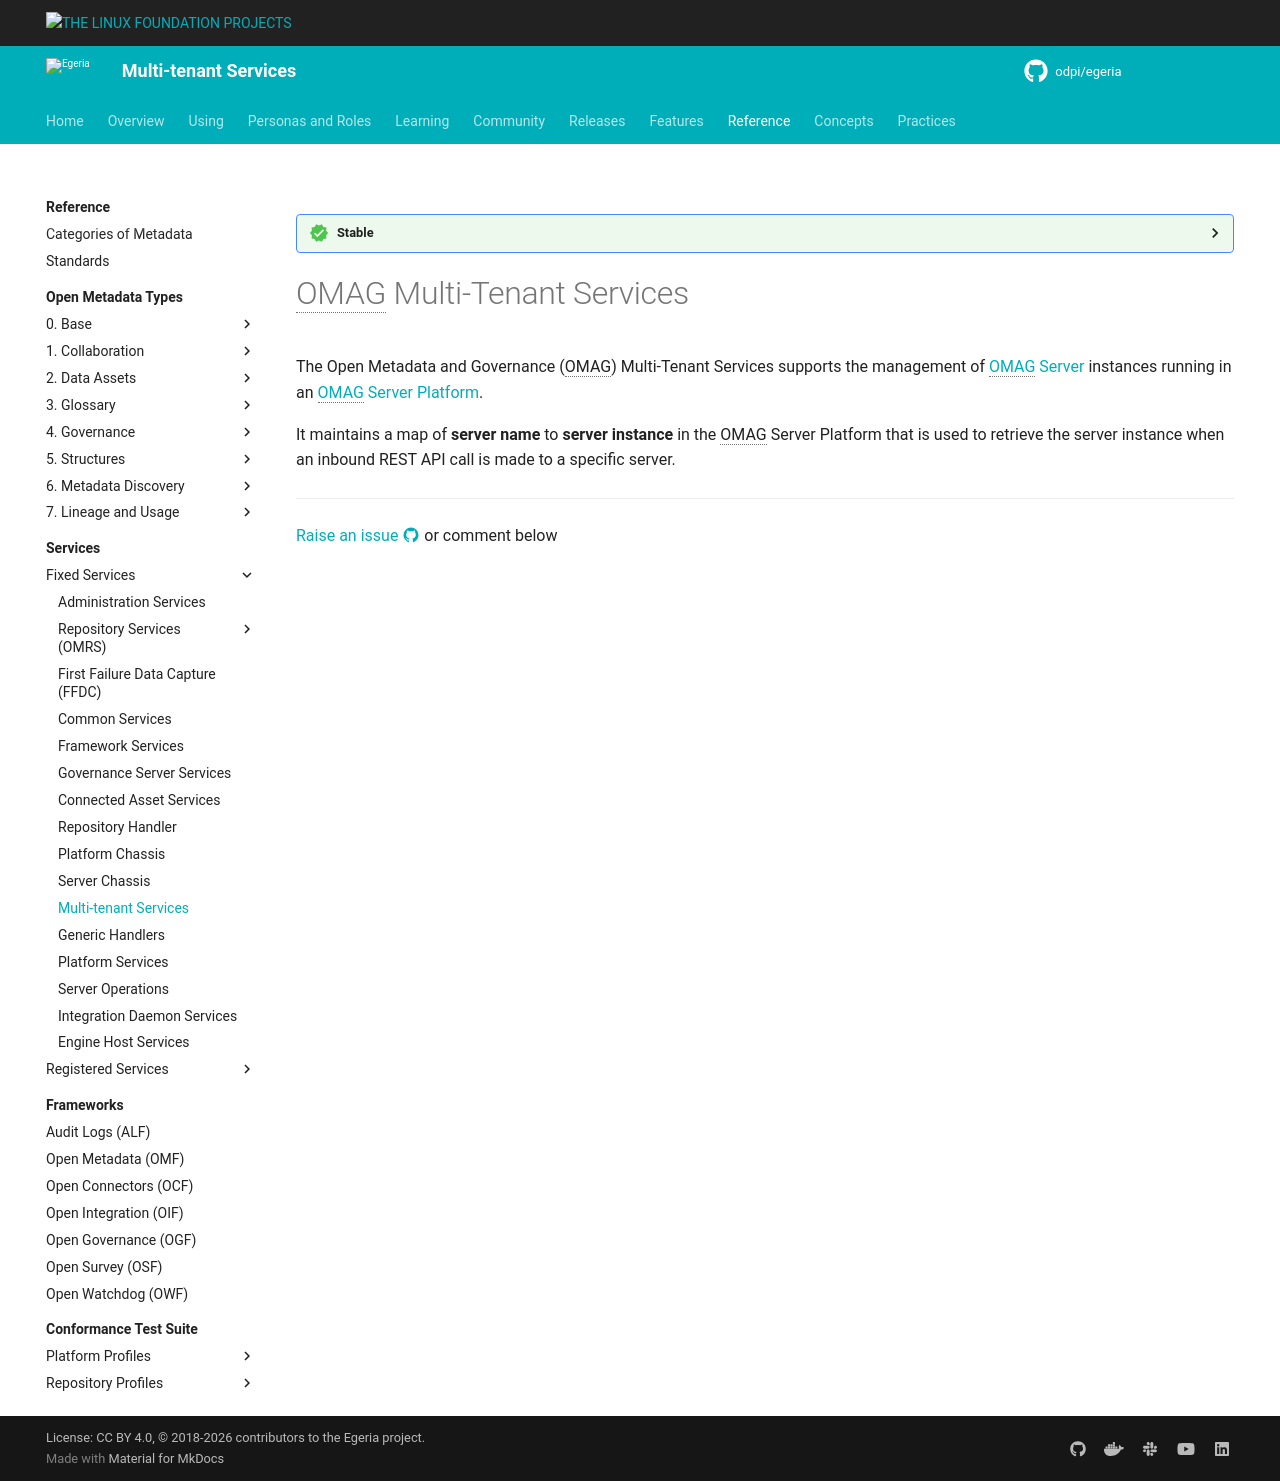

repository: odpi/egeria-docs · page: services/multi-tenant/index.html · generator: mkdocs

---
hide:
- toc
---

<!-- SPDX-License-Identifier: CC-BY-4.0 -->
<!-- Copyright Contributors to the ODPi Egeria project 2020. -->

--8<-- "snippets/content-status/stable.md"

# OMAG Multi-Tenant Services

The Open Metadata and Governance (OMAG) Multi-Tenant Services supports the management of
[OMAG Server](/concepts/omag-server) instances
running in an [OMAG Server Platform](/concepts/omag-server-platform).

It maintains a map of **server name** to **server instance** in the
OMAG Server Platform that is used to retrieve the server instance when an inbound
REST API call is made to a specific server.

--8<-- "snippets/abbr.md"
